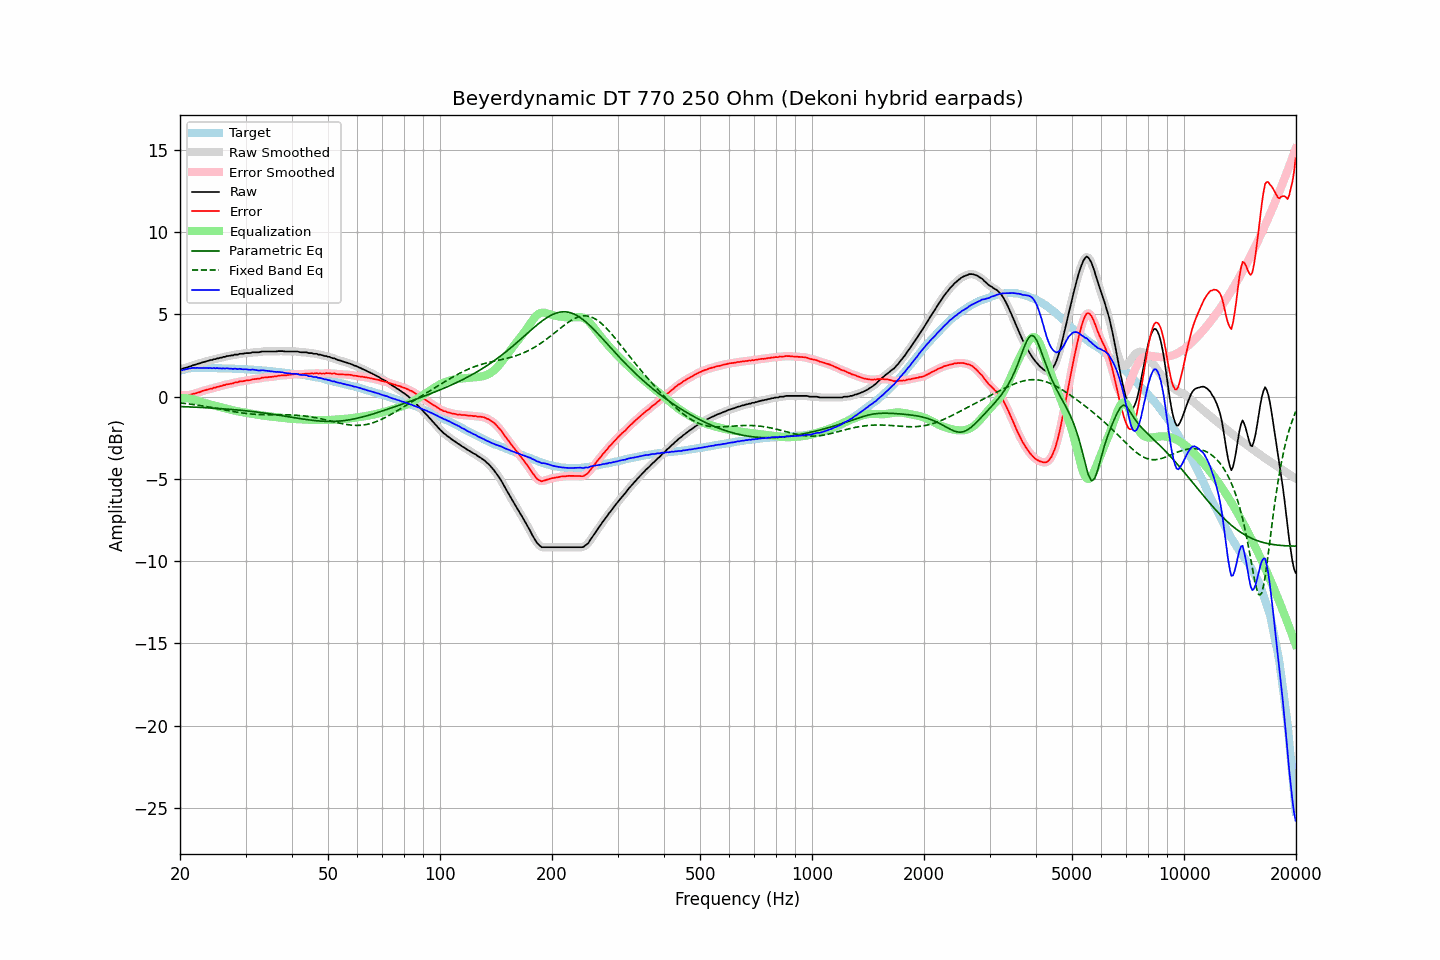

Values plotted in this chart, from the file beside it:
frequency, raw, error, smoothed, error_smoothed, equalization, parametric_eq, fixed_band_eq, equalized_raw, equalized_smoothed, target
20.00, 1.67, 0.09, 1.67, 0.09, -0.08, -0.60, -0.37, 1.59, 1.58, 1.58
20.20, 1.68, 0.07, 1.69, 0.08, -0.08, -0.60, -0.39, 1.60, 1.61, 1.61
20.40, 1.71, 0.07, 1.71, 0.08, -0.08, -0.61, -0.40, 1.63, 1.63, 1.64
20.61, 1.74, 0.08, 1.74, 0.08, -0.08, -0.61, -0.41, 1.66, 1.66, 1.65
20.81, 1.77, 0.09, 1.77, 0.08, -0.09, -0.61, -0.42, 1.68, 1.68, 1.68
21.02, 1.80, 0.09, 1.80, 0.09, -0.10, -0.62, -0.43, 1.70, 1.70, 1.71
21.23, 1.83, 0.11, 1.83, 0.11, -0.12, -0.62, -0.45, 1.71, 1.72, 1.72
21.44, 1.86, 0.13, 1.87, 0.13, -0.13, -0.63, -0.46, 1.73, 1.73, 1.73
21.66, 1.91, 0.17, 1.90, 0.16, -0.16, -0.63, -0.47, 1.75, 1.74, 1.74
21.87, 1.93, 0.19, 1.93, 0.19, -0.18, -0.63, -0.49, 1.75, 1.75, 1.74
22.09, 1.96, 0.21, 1.97, 0.22, -0.21, -0.64, -0.50, 1.75, 1.75, 1.75
22.31, 2.00, 0.25, 1.99, 0.24, -0.24, -0.64, -0.51, 1.76, 1.75, 1.75
22.54, 2.02, 0.27, 2.02, 0.27, -0.28, -0.65, -0.53, 1.74, 1.75, 1.75
22.76, 2.05, 0.30, 2.05, 0.31, -0.31, -0.65, -0.54, 1.74, 1.75, 1.75
22.99, 2.09, 0.35, 2.08, 0.34, -0.34, -0.66, -0.56, 1.75, 1.74, 1.74
23.22, 2.11, 0.37, 2.11, 0.38, -0.37, -0.66, -0.58, 1.74, 1.74, 1.74
23.45, 2.14, 0.40, 2.14, 0.40, -0.40, -0.67, -0.59, 1.74, 1.74, 1.74
23.69, 2.17, 0.43, 2.17, 0.43, -0.43, -0.67, -0.61, 1.74, 1.74, 1.74
23.92, 2.19, 0.45, 2.19, 0.45, -0.46, -0.68, -0.63, 1.73, 1.74, 1.74
24.16, 2.23, 0.49, 2.22, 0.48, -0.48, -0.69, -0.64, 1.75, 1.74, 1.74
24.40, 2.23, 0.49, 2.24, 0.50, -0.51, -0.69, -0.66, 1.72, 1.73, 1.74
24.65, 2.28, 0.55, 2.27, 0.53, -0.53, -0.70, -0.68, 1.75, 1.74, 1.73
24.89, 2.28, 0.55, 2.29, 0.56, -0.56, -0.70, -0.70, 1.72, 1.73, 1.73
25.14, 2.33, 0.60, 2.32, 0.59, -0.58, -0.71, -0.72, 1.75, 1.74, 1.73
25.39, 2.33, 0.60, 2.34, 0.61, -0.61, -0.72, -0.73, 1.72, 1.72, 1.73
25.65, 2.37, 0.64, 2.36, 0.64, -0.64, -0.72, -0.75, 1.73, 1.73, 1.73
25.91, 2.37, 0.65, 2.38, 0.66, -0.66, -0.73, -0.77, 1.71, 1.72, 1.72
26.16, 2.42, 0.70, 2.41, 0.69, -0.69, -0.74, -0.79, 1.73, 1.72, 1.72
26.43, 2.42, 0.70, 2.43, 0.72, -0.71, -0.74, -0.81, 1.71, 1.72, 1.72
26.69, 2.47, 0.76, 2.46, 0.74, -0.74, -0.75, -0.83, 1.73, 1.72, 1.71
26.96, 2.47, 0.76, 2.48, 0.76, -0.76, -0.76, -0.85, 1.71, 1.72, 1.71
27.23, 2.49, 0.78, 2.49, 0.78, -0.78, -0.77, -0.86, 1.71, 1.71, 1.71
27.50, 2.51, 0.80, 2.50, 0.80, -0.80, -0.78, -0.88, 1.71, 1.70, 1.71
27.77, 2.51, 0.81, 2.53, 0.83, -0.83, -0.78, -0.90, 1.68, 1.70, 1.70
28.05, 2.56, 0.86, 2.54, 0.85, -0.85, -0.79, -0.92, 1.71, 1.69, 1.70
28.33, 2.56, 0.87, 2.56, 0.87, -0.87, -0.80, -0.93, 1.69, 1.69, 1.69
28.62, 2.56, 0.88, 2.58, 0.90, -0.89, -0.81, -0.95, 1.67, 1.69, 1.68
28.90, 2.61, 0.93, 2.59, 0.91, -0.91, -0.82, -0.97, 1.70, 1.68, 1.68
29.19, 2.61, 0.94, 2.61, 0.93, -0.93, -0.83, -0.98, 1.68, 1.68, 1.67
29.48, 2.61, 0.93, 2.62, 0.95, -0.95, -0.84, -0.99, 1.66, 1.68, 1.68
29.78, 2.63, 0.96, 2.63, 0.96, -0.96, -0.85, -1.01, 1.67, 1.67, 1.67
30.08, 2.65, 0.98, 2.64, 0.98, -0.98, -0.86, -1.02, 1.67, 1.66, 1.67
30.38, 2.65, 1.00, 2.65, 0.99, -1.00, -0.87, -1.03, 1.65, 1.65, 1.65
30.68, 2.65, 1.00, 2.66, 1.01, -1.01, -0.88, -1.04, 1.64, 1.65, 1.65
30.99, 2.66, 1.02, 2.67, 1.03, -1.03, -0.89, -1.05, 1.63, 1.64, 1.64
31.30, 2.70, 1.06, 2.69, 1.05, -1.04, -0.90, -1.06, 1.66, 1.64, 1.64
31.61, 2.70, 1.06, 2.70, 1.07, -1.06, -0.91, -1.07, 1.64, 1.64, 1.64
31.93, 2.70, 1.08, 2.70, 1.08, -1.08, -0.92, -1.07, 1.62, 1.63, 1.62
32.24, 2.70, 1.09, 2.70, 1.08, -1.09, -0.94, -1.08, 1.61, 1.61, 1.61
32.57, 2.70, 1.09, 2.71, 1.10, -1.11, -0.95, -1.08, 1.59, 1.60, 1.61
32.89, 2.72, 1.11, 2.72, 1.12, -1.12, -0.96, -1.09, 1.60, 1.60, 1.61
33.22, 2.75, 1.16, 2.74, 1.14, -1.14, -0.97, -1.09, 1.61, 1.60, 1.59
33.55, 2.75, 1.16, 2.75, 1.16, -1.15, -0.99, -1.09, 1.60, 1.60, 1.59
33.89, 2.75, 1.17, 2.75, 1.17, -1.17, -1.00, -1.09, 1.58, 1.59, 1.58
34.23, 2.75, 1.18, 2.75, 1.18, -1.18, -1.01, -1.09, 1.57, 1.57, 1.57
34.57, 2.75, 1.19, 2.75, 1.19, -1.19, -1.03, -1.10, 1.56, 1.56, 1.56
34.92, 2.75, 1.20, 2.75, 1.20, -1.20, -1.04, -1.10, 1.55, 1.55, 1.55
35.27, 2.75, 1.21, 2.75, 1.21, -1.21, -1.06, -1.10, 1.54, 1.54, 1.54
35.62, 2.75, 1.22, 2.75, 1.22, -1.22, -1.07, -1.10, 1.53, 1.52, 1.53
35.97, 2.75, 1.23, 2.75, 1.23, -1.24, -1.09, -1.10, 1.51, 1.52, 1.52
... 635 more rows
